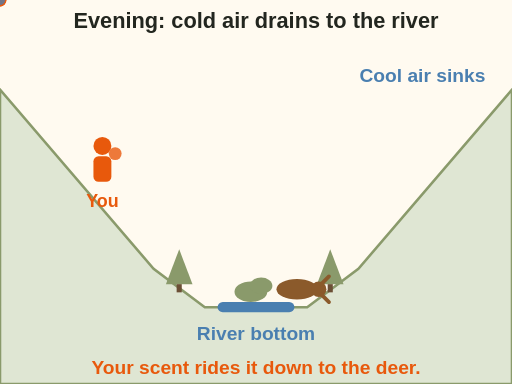
t = 0.00 s
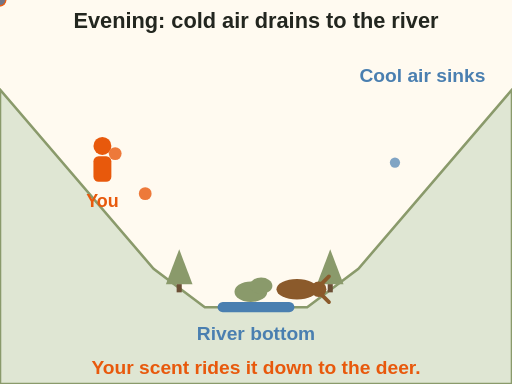
t = 1.00 s
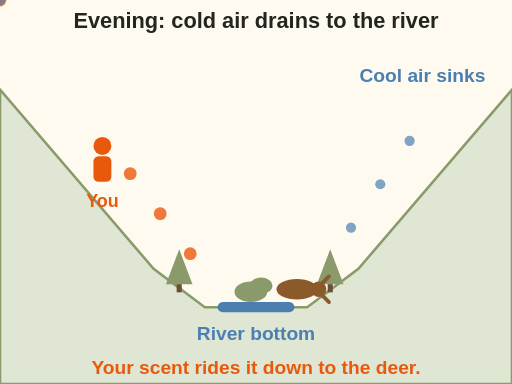
t = 2.50 s
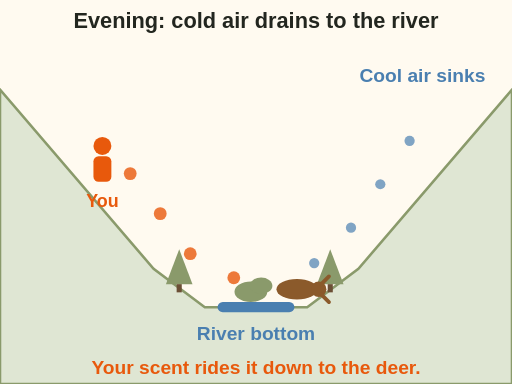
t = 3.50 s
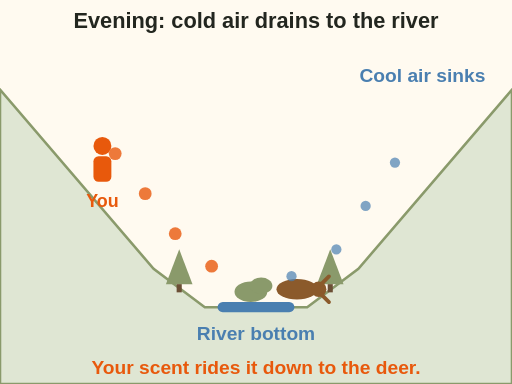
t = 5.00 s
t = 6.00 s: frame unchanged from t = 5.00 s, image omitted

The animated SVG that drew these frames (rendered in a browser with its animation timeline set to each time). Animation: 8 SMIL elements (animateMotion=8); one cycle of 7.50 s, repeats indefinitely.

<svg xmlns="http://www.w3.org/2000/svg" viewBox="0 0 400 300" role="img" aria-label="Animation, valley cross section in the evening. Cool air slides down both slopes into the river bottom, shown as moving dots. Orange dots from a hunter on the left slope carry the hunter&#x27;s scent down to a deer bedded in the willows by the river." font-family="sans-serif">
<rect x="0" y="0" width="400" height="300" fill="#fffaf0"/>
<text x="200" y="22" font-size="17" fill="#23261f" text-anchor="middle" font-weight="bold">Evening: cold air drains to the river</text><path d="M0 70 L120 210 L160 240 L240 240 L280 210 L400 70 L400 300 L0 300 Z" fill="#dfe6d3" stroke="#8a9a6b" stroke-width="2"/><rect x="170" y="236" width="60" height="8" rx="4" fill="#4a7fb0"/><text x="200" y="266" font-size="15" fill="#4a7fb0" text-anchor="middle" font-weight="bold">River bottom</text><polygon points="140,194.8 129.6,222 150.4,222" fill="#8a9a6b"/><rect x="138.0" y="222" width="4.0" height="6.4" fill="#6b4f35"/><polygon points="258,194.8 247.6,222 268.4,222" fill="#8a9a6b"/><rect x="256.0" y="222" width="4.0" height="6.4" fill="#6b4f35"/><ellipse cx="196" cy="228" rx="12.8" ry="8.0" fill="#8a9a6b"/><ellipse cx="204.0" cy="223.2" rx="8.8" ry="6.4" fill="#8a9a6b"/><g transform="translate(232 226) rotate(0)"><ellipse rx="16" ry="8" fill="#8b5a2b"/><circle cx="17" cy="0" r="6" fill="#8b5a2b"/><path d="M19 -4 l6 -6 M19 4 l6 6" stroke="#8b5a2b" stroke-width="3" stroke-linecap="round"/></g><circle cx="80" cy="114.0" r="7.0" fill="#e8590c"/><rect x="73.0" y="122.0" width="14.0" height="20.0" rx="4.0" fill="#e8590c"/><text x="80" y="162" font-size="14" fill="#e8590c" text-anchor="middle" font-weight="bold">You</text><path id="mwt-valley-drain-p1" d="M90 120 L150 200 L200 226" fill="none"/><path id="mwt-valley-drain-p2" d="M320 110 L262 196 L210 226" fill="none"/><circle r="5" fill="#e8590c" opacity=".8"><animateMotion dur="4s" begin="0s" repeatCount="indefinite"><mpath href="#mwt-valley-drain-p1"/></animateMotion></circle><circle r="4" fill="#4a7fb0" opacity=".7"><animateMotion dur="4s" begin="0.5s" repeatCount="indefinite"><mpath href="#mwt-valley-drain-p2"/></animateMotion></circle><circle r="5" fill="#e8590c" opacity=".8"><animateMotion dur="4s" begin="1s" repeatCount="indefinite"><mpath href="#mwt-valley-drain-p1"/></animateMotion></circle><circle r="4" fill="#4a7fb0" opacity=".7"><animateMotion dur="4s" begin="1.5s" repeatCount="indefinite"><mpath href="#mwt-valley-drain-p2"/></animateMotion></circle><circle r="5" fill="#e8590c" opacity=".8"><animateMotion dur="4s" begin="2s" repeatCount="indefinite"><mpath href="#mwt-valley-drain-p1"/></animateMotion></circle><circle r="4" fill="#4a7fb0" opacity=".7"><animateMotion dur="4s" begin="2.5s" repeatCount="indefinite"><mpath href="#mwt-valley-drain-p2"/></animateMotion></circle><circle r="5" fill="#e8590c" opacity=".8"><animateMotion dur="4s" begin="3s" repeatCount="indefinite"><mpath href="#mwt-valley-drain-p1"/></animateMotion></circle><circle r="4" fill="#4a7fb0" opacity=".7"><animateMotion dur="4s" begin="3.5s" repeatCount="indefinite"><mpath href="#mwt-valley-drain-p2"/></animateMotion></circle><text x="330" y="64" font-size="15" fill="#4a7fb0" text-anchor="middle" font-weight="bold">Cool air sinks</text><text x="200" y="292" font-size="15" fill="#e8590c" text-anchor="middle" font-weight="bold">Your scent rides it down to the deer.</text>
</svg>
